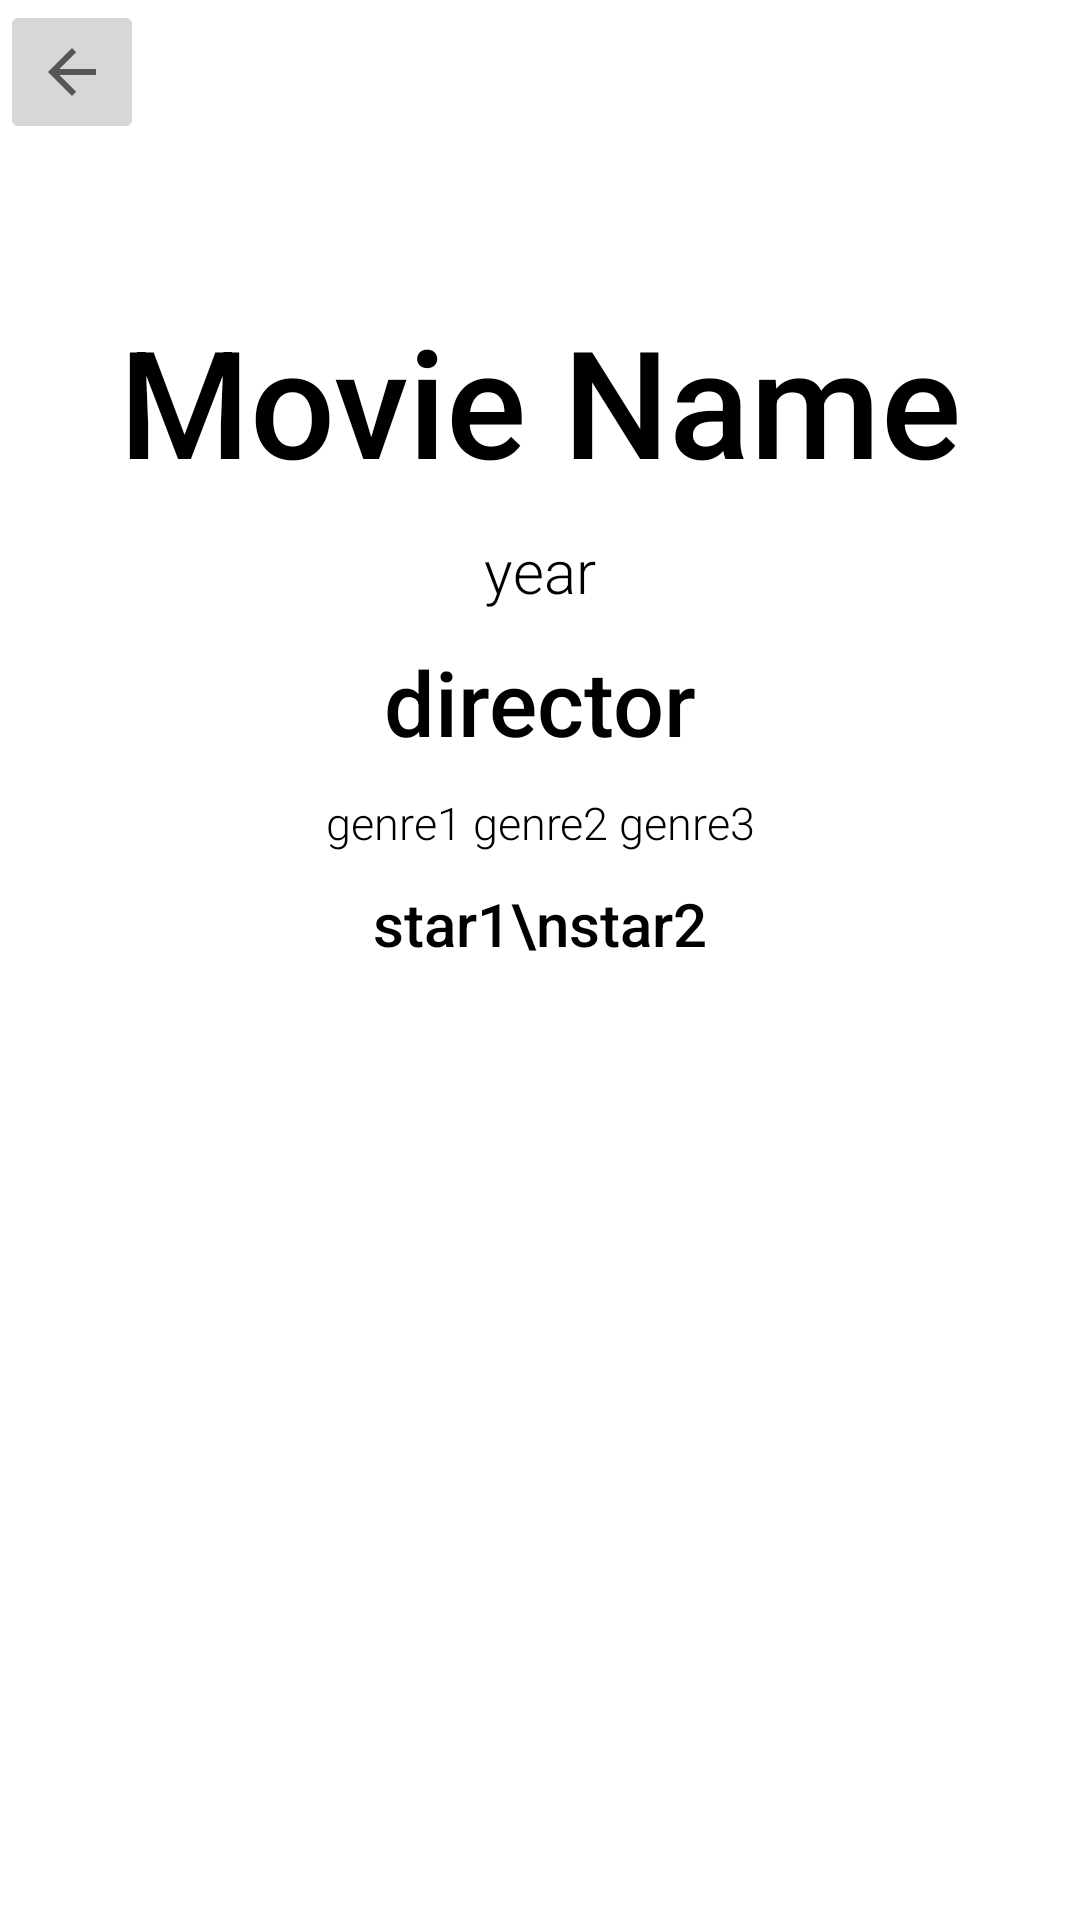

The Android layout XML behind this screen, and the referenced resources:
<!-- AndroidManifest.xml: application theme Theme.MyApplication -->
<!-- res/layout/activity_singlemovie.xml -->
<?xml version="1.0" encoding="utf-8"?>
<androidx.constraintlayout.widget.ConstraintLayout xmlns:android="http://schemas.android.com/apk/res/android"
                                                   xmlns:app="http://schemas.android.com/apk/res-auto"
                                                   xmlns:tools="http://schemas.android.com/tools"
                                                   android:layout_width="match_parent"
                                                   android:layout_height="match_parent"
                                                   android:paddingLeft="@dimen/activity_horizontal_margin"
                                                   android:paddingTop="@dimen/activity_vertical_margin"
                                                   android:paddingRight="@dimen/activity_horizontal_margin"
                                                   android:paddingBottom="@dimen/activity_vertical_margin"
>


    <ImageButton
            android:layout_width="wrap_content"
            android:layout_height="wrap_content"
            app:srcCompat="?attr/homeAsUpIndicator"
            android:id="@+id/homeButton"
            app:layout_constraintStart_toStartOf="parent"
            app:layout_constraintTop_toTopOf="parent"
            android:contentDescription="BackButton"
            android:minHeight="48dp"
    />
    <TextView
            android:id="@+id/title"
            android:layout_width="wrap_content"
            android:layout_height="wrap_content"
            android:layout_marginTop="100dp"
            android:layout_centerHorizontal="true"
            android:text="Movie Name"
            android:textColor="@color/black"
            android:textSize="50sp"
            app:layout_constraintEnd_toEndOf="parent"
            app:layout_constraintStart_toStartOf="parent"
            app:layout_constraintTop_toTopOf="parent"
            android:fontFamily="sans-serif-medium"
    />
    <TextView
            android:id="@+id/year"
            android:layout_width="wrap_content"
            android:layout_height="wrap_content"
            android:layout_marginTop="10dp"
            android:layout_centerHorizontal="true"
            android:text="year"
            android:textColor="@color/black"
            android:textSize="20sp"
            app:layout_constraintEnd_toEndOf="parent"
            app:layout_constraintStart_toStartOf="parent"
            app:layout_constraintTop_toBottomOf="@+id/title"
            android:fontFamily="sans-serif-light"
    />
    <TextView
            android:id="@+id/director"
            android:layout_width="wrap_content"
            android:layout_height="wrap_content"
            android:layout_marginTop="10dp"
            android:layout_centerHorizontal="true"
            android:text="director"
            android:textColor="@color/black"
            android:textSize="30sp"
            app:layout_constraintEnd_toEndOf="parent"
            app:layout_constraintStart_toStartOf="parent"
            app:layout_constraintTop_toBottomOf="@+id/year"
            android:fontFamily="sans-serif-medium"
    />
    <TextView
            android:id="@+id/genres"
            android:layout_width="wrap_content"
            android:layout_height="wrap_content"
            android:layout_marginTop="10dp"
            android:layout_centerHorizontal="true"
            android:text="genre1 genre2 genre3"
            android:textColor="@color/black"
            android:textSize="15sp"
            app:layout_constraintEnd_toEndOf="parent"
            app:layout_constraintStart_toStartOf="parent"
            app:layout_constraintTop_toBottomOf="@+id/director"
            android:fontFamily="sans-serif-light"
    />
    <TextView
            android:id="@+id/stars"
            android:layout_width="wrap_content"
            android:layout_height="wrap_content"
            android:layout_marginTop="10dp"
            android:layout_centerHorizontal="true"
            android:text="star1\nstar2"
            android:textColor="@color/black"
            android:textSize="20sp"
            app:layout_constraintEnd_toEndOf="parent"
            app:layout_constraintStart_toStartOf="parent"
            app:layout_constraintTop_toBottomOf="@+id/genres"
            android:fontFamily="sans-serif-medium"
    />
</androidx.constraintlayout.widget.ConstraintLayout>
<!-- resources referenced by this layout -->
<resources>
  <color name="black">#FF000000</color>
  <style name="Theme.MyApplication" parent="Theme.MaterialComponents.DayNight.DarkActionBar">
          
          <item name="colorPrimary">@color/black_100</item>
          <item name="colorPrimaryVariant">@color/black</item>
          <item name="colorOnPrimary">@color/white</item>
          
          <item name="colorSecondary">@color/teal_200</item>
          <item name="colorSecondaryVariant">@color/teal_700</item>
          <item name="colorOnSecondary">@color/black</item>
          
          <item name="android:statusBarColor" tools:targetApi="l">?attr/colorPrimaryVariant</item>
          
      </style>
  <color name="black_100">#171717</color>
  <color name="white">#FFFFFFFF</color>
  <color name="teal_200">#FF03DAC5</color>
  <color name="teal_700">#FF018786</color>
</resources>
